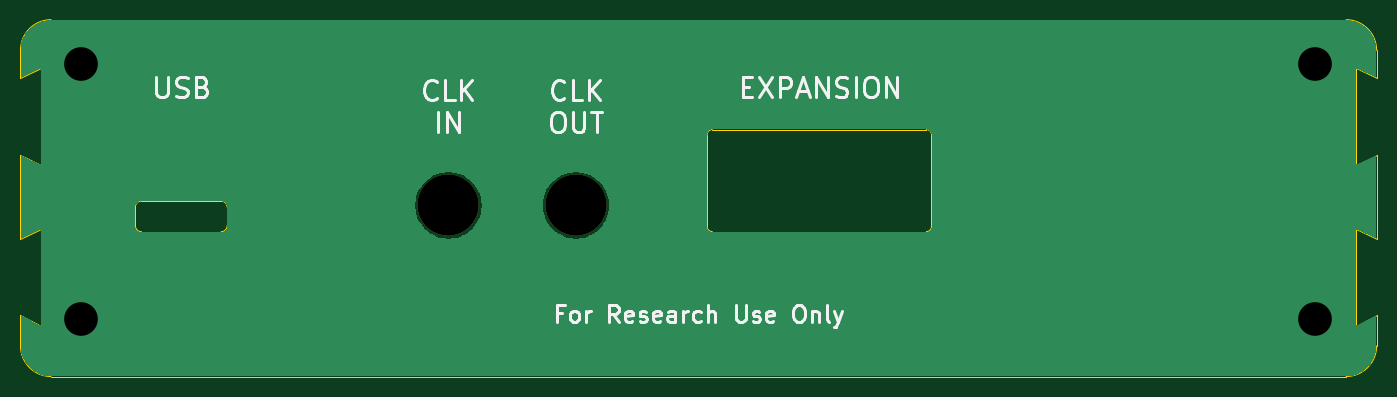
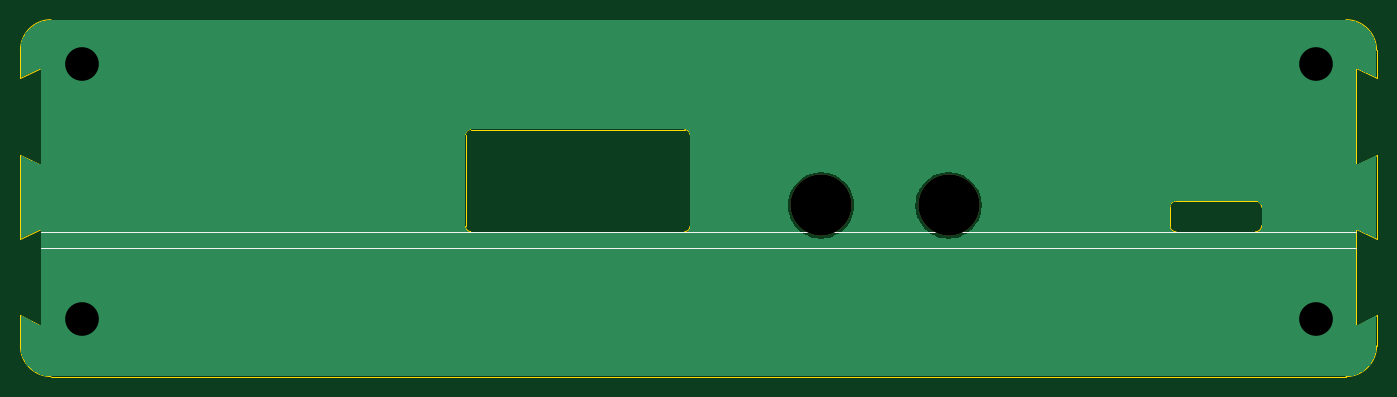
Circuit board: 11 layer files. Board 133.0 x 35.0 mm.
- bottom_copper: harp output expander rear panel-B_Cu.gbr (15106 bytes)
- bottom_mask: harp output expander rear panel-B_Mask.gbr (611 bytes)
- paste: harp output expander rear panel-B_Paste.gbr (486 bytes)
- bottom_silk: harp output expander rear panel-B_Silkscreen.gbr (603 bytes)
- outline: harp output expander rear panel-Edge_Cuts.gbr (2546 bytes)
- top_copper: harp output expander rear panel-F_Cu.gbr (15106 bytes)
- top_mask: harp output expander rear panel-F_Mask.gbr (611 bytes)
- paste: harp output expander rear panel-F_Paste.gbr (486 bytes)
- top_silk: harp output expander rear panel-F_Silkscreen.gbr (16555 bytes)
- drill: harp output expander rear panel-NPTH-drl.gbr (649 bytes)
- drill: harp output expander rear panel-PTH-drl.gbr (645 bytes)

=== bottom_copper: harp output expander rear panel-B_Cu.gbr (15106 bytes, source omitted) ===
=== bottom_mask: harp output expander rear panel-B_Mask.gbr ===
%TF.GenerationSoftware,KiCad,Pcbnew,10.0.3*%
%TF.CreationDate,2026-06-03T16:37:02+01:00*%
%TF.ProjectId,harp output expander rear panel,68617270-206f-4757-9470-757420657870,rev?*%
%TF.SameCoordinates,PX4e14cb4PY74f31c8*%
%TF.FileFunction,Soldermask,Bot*%
%TF.FilePolarity,Negative*%
%FSLAX46Y46*%
G04 Gerber Fmt 4.6, Leading zero omitted, Abs format (unit mm)*
G04 Created by KiCad (PCBNEW 10.0.3) date 2026-06-03 16:37:02*
%MOMM*%
%LPD*%
G01*
G04 APERTURE LIST*
%ADD10C,6.000000*%
G04 APERTURE END LIST*
D10*
%TO.C,UNK_HOLE_1*%
X54603400Y16907000D03*
%TD*%
%TO.C,UNK_HOLE_0*%
X42103400Y16907000D03*
%TD*%
M02*

=== paste: harp output expander rear panel-B_Paste.gbr ===
%TF.GenerationSoftware,KiCad,Pcbnew,10.0.3*%
%TF.CreationDate,2026-06-03T16:37:02+01:00*%
%TF.ProjectId,harp output expander rear panel,68617270-206f-4757-9470-757420657870,rev?*%
%TF.SameCoordinates,PX4e14cb4PY74f31c8*%
%TF.FileFunction,Paste,Bot*%
%TF.FilePolarity,Positive*%
%FSLAX46Y46*%
G04 Gerber Fmt 4.6, Leading zero omitted, Abs format (unit mm)*
G04 Created by KiCad (PCBNEW 10.0.3) date 2026-06-03 16:37:02*
%MOMM*%
%LPD*%
G01*
G04 APERTURE LIST*
G04 APERTURE END LIST*
M02*

=== bottom_silk: harp output expander rear panel-B_Silkscreen.gbr ===
%TF.GenerationSoftware,KiCad,Pcbnew,10.0.3*%
%TF.CreationDate,2026-06-03T16:37:02+01:00*%
%TF.ProjectId,harp output expander rear panel,68617270-206f-4757-9470-757420657870,rev?*%
%TF.SameCoordinates,PX4e14cb4PY74f31c8*%
%TF.FileFunction,Legend,Bot*%
%TF.FilePolarity,Positive*%
%FSLAX46Y46*%
G04 Gerber Fmt 4.6, Leading zero omitted, Abs format (unit mm)*
G04 Created by KiCad (PCBNEW 10.0.3) date 2026-06-03 16:37:02*
%MOMM*%
%LPD*%
G01*
G04 APERTURE LIST*
%ADD10C,0.100000*%
G04 APERTURE END LIST*
D10*
X2127000Y14327000D02*
X131127000Y14327000D01*
X131127000Y12727000D02*
X2127000Y12727000D01*
M02*

=== outline: harp output expander rear panel-Edge_Cuts.gbr ===
%TF.GenerationSoftware,KiCad,Pcbnew,10.0.3*%
%TF.CreationDate,2026-06-03T16:37:02+01:00*%
%TF.ProjectId,harp output expander rear panel,68617270-206f-4757-9470-757420657870,rev?*%
%TF.SameCoordinates,PX4e14cb4PY74f31c8*%
%TF.FileFunction,Profile,NP*%
%FSLAX46Y46*%
G04 Gerber Fmt 4.6, Leading zero omitted, Abs format (unit mm)*
G04 Created by KiCad (PCBNEW 10.0.3) date 2026-06-03 16:37:02*
%MOMM*%
%LPD*%
G01*
G04 APERTURE LIST*
%TA.AperFunction,Profile*%
%ADD10C,0.050000*%
%TD*%
%TA.AperFunction,Profile*%
%ADD11C,0.100000*%
%TD*%
G04 APERTURE END LIST*
D10*
X127000Y32127000D02*
X127000Y29377000D01*
X127000Y32127000D02*
G75*
G02*
X3127000Y35127000I3000000J0D01*
G01*
X127000Y21877000D02*
X127000Y13627000D01*
X127000Y6127000D02*
X127000Y3127000D01*
X2127000Y30377000D02*
X127000Y29377000D01*
X2127000Y30377000D02*
X2127000Y20877000D01*
X2127000Y20877000D02*
X127000Y21877000D01*
X2127000Y14627000D02*
X127000Y13627000D01*
X2127000Y14627000D02*
X2127000Y5127000D01*
X2127000Y5127000D02*
X127000Y6127000D01*
X3127000Y35127000D02*
X130127000Y35127000D01*
X3127000Y127000D02*
G75*
G02*
X127000Y3127000I0J3000000D01*
G01*
X3127000Y127000D02*
X130127000Y127000D01*
D11*
X11397000Y16730600D02*
X11397000Y16730600D01*
G75*
G02*
X11997000Y17330600I600000J0D01*
G01*
X19797000Y17330600D01*
G75*
G02*
X20397000Y16730600I0J-600000D01*
G01*
X20397000Y14930600D01*
G75*
G02*
X19797000Y14330600I-600000J0D01*
G01*
X11997000Y14330600D01*
G75*
G02*
X11397000Y14930600I0J600000D01*
G01*
X11397000Y16730600D01*
D10*
X67470000Y23847000D02*
G75*
G02*
X67970000Y24347000I500000J0D01*
G01*
X67470000Y14847000D02*
X67470000Y23847000D01*
X67970000Y24347000D02*
X88970000Y24347000D01*
X67970000Y14347000D02*
G75*
G02*
X67470000Y14847000I0J500000D01*
G01*
X88970000Y24347000D02*
G75*
G02*
X89470000Y23847000I0J-500000D01*
G01*
X88970000Y14347000D02*
X67970000Y14347000D01*
X89470000Y23847000D02*
X89470000Y14847000D01*
X89470000Y14847000D02*
G75*
G02*
X88970000Y14347000I-500000J0D01*
G01*
X130127000Y35127000D02*
G75*
G02*
X133127000Y32127000I0J-3000000D01*
G01*
X131127000Y30377000D02*
X131127000Y20877000D01*
X131127000Y30377000D02*
X133127000Y29377000D01*
X131127000Y20877000D02*
X133127000Y21877000D01*
X131127000Y14627000D02*
X131127000Y5127000D01*
X131127000Y14627000D02*
X133127000Y13627000D01*
X131127000Y5127000D02*
X133127000Y6127000D01*
X133127000Y29377000D02*
X133127000Y32127000D01*
X133127000Y21877000D02*
X133127000Y13627000D01*
X133127000Y6127000D02*
X133127000Y3127000D01*
X133127000Y3127000D02*
G75*
G02*
X130127000Y127000I-3000000J0D01*
G01*
M02*

=== top_copper: harp output expander rear panel-F_Cu.gbr (15106 bytes, source omitted) ===
=== top_mask: harp output expander rear panel-F_Mask.gbr ===
%TF.GenerationSoftware,KiCad,Pcbnew,10.0.3*%
%TF.CreationDate,2026-06-03T16:37:02+01:00*%
%TF.ProjectId,harp output expander rear panel,68617270-206f-4757-9470-757420657870,rev?*%
%TF.SameCoordinates,PX4e14cb4PY74f31c8*%
%TF.FileFunction,Soldermask,Top*%
%TF.FilePolarity,Negative*%
%FSLAX46Y46*%
G04 Gerber Fmt 4.6, Leading zero omitted, Abs format (unit mm)*
G04 Created by KiCad (PCBNEW 10.0.3) date 2026-06-03 16:37:02*
%MOMM*%
%LPD*%
G01*
G04 APERTURE LIST*
%ADD10C,6.000000*%
G04 APERTURE END LIST*
D10*
%TO.C,UNK_HOLE_1*%
X54603400Y16907000D03*
%TD*%
%TO.C,UNK_HOLE_0*%
X42103400Y16907000D03*
%TD*%
M02*

=== paste: harp output expander rear panel-F_Paste.gbr ===
%TF.GenerationSoftware,KiCad,Pcbnew,10.0.3*%
%TF.CreationDate,2026-06-03T16:37:01+01:00*%
%TF.ProjectId,harp output expander rear panel,68617270-206f-4757-9470-757420657870,rev?*%
%TF.SameCoordinates,PX4e14cb4PY74f31c8*%
%TF.FileFunction,Paste,Top*%
%TF.FilePolarity,Positive*%
%FSLAX46Y46*%
G04 Gerber Fmt 4.6, Leading zero omitted, Abs format (unit mm)*
G04 Created by KiCad (PCBNEW 10.0.3) date 2026-06-03 16:37:01*
%MOMM*%
%LPD*%
G01*
G04 APERTURE LIST*
G04 APERTURE END LIST*
M02*

=== top_silk: harp output expander rear panel-F_Silkscreen.gbr (16555 bytes, source omitted) ===
=== drill: harp output expander rear panel-NPTH-drl.gbr ===
%TF.GenerationSoftware,KiCad,Pcbnew,10.0.3*%
%TF.CreationDate,2026-06-03T16:37:07+01:00*%
%TF.ProjectId,harp output expander rear panel,68617270-206f-4757-9470-757420657870,rev?*%
%TF.SameCoordinates,PX4e14cb4PY74f31c8*%
%TF.FileFunction,NonPlated,1,2,NPTH,Drill*%
%TF.FilePolarity,Positive*%
%FSLAX46Y46*%
G04 Gerber Fmt 4.6, Leading zero omitted, Abs format (unit mm)*
G04 Created by KiCad (PCBNEW 10.0.3) date 2026-06-03 16:37:07*
%MOMM*%
%LPD*%
G01*
G04 APERTURE LIST*
%TA.AperFunction,ComponentDrill*%
%ADD10C,6.000000*%
%TD*%
G04 APERTURE END LIST*
D10*
%TO.C,UNK_HOLE_0*%
X42103400Y16907000D03*
%TO.C,UNK_HOLE_1*%
X54603400Y16907000D03*
M02*

=== drill: harp output expander rear panel-PTH-drl.gbr ===
%TF.GenerationSoftware,KiCad,Pcbnew,10.0.3*%
%TF.CreationDate,2026-06-03T16:37:07+01:00*%
%TF.ProjectId,harp output expander rear panel,68617270-206f-4757-9470-757420657870,rev?*%
%TF.SameCoordinates,PX4e14cb4PY74f31c8*%
%TF.FileFunction,Plated,1,2,PTH,Drill*%
%TF.FilePolarity,Positive*%
%FSLAX46Y46*%
G04 Gerber Fmt 4.6, Leading zero omitted, Abs format (unit mm)*
G04 Created by KiCad (PCBNEW 10.0.3) date 2026-06-03 16:37:07*
%MOMM*%
%LPD*%
G01*
G04 APERTURE LIST*
%TA.AperFunction,ViaDrill*%
%ADD10C,3.300000*%
%TD*%
G04 APERTURE END LIST*
D10*
X6048000Y30787000D03*
X6048000Y5797000D03*
X127048000Y30787000D03*
X127048000Y5797000D03*
M02*
